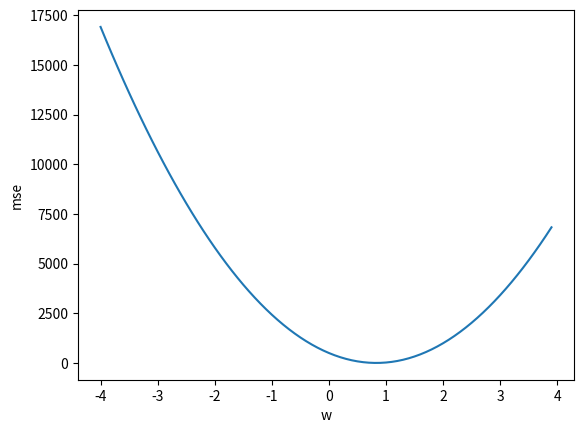

Reproduce this figure in Python.
import numpy as np
import matplotlib.pyplot as plt

x_data = [1, 3, 5, 8, 10, 20, 40, 60]
y_data = [2, 3, 7, 9, 10, 20, 30, 50]

# 期望值


def expect(w, x):
    return w*x


def loss(epY, y):
    return (epY-y)**2


w_list = []
mse_list = []

for w in np.arange(-4, 4, 0.1):
    print("w=", w)
    w_list.append(w)
    loss_sum = 0
    for x_val, y_val in zip(x_data, y_data):
        y_pre = expect(w, x_val)
        loss_val = loss(y_pre, y_val)
        print("\t", x_val, " ", y_val, " ", y_pre, " ", loss_val)
        loss_sum = loss_sum+loss_val
    mse = loss_sum / len(x_data)
    mse_list.append(mse)
    print("mse=", mse)
plt.plot(w_list, mse_list)
plt.xlabel("w")
plt.ylabel("mse")
plt.show()
